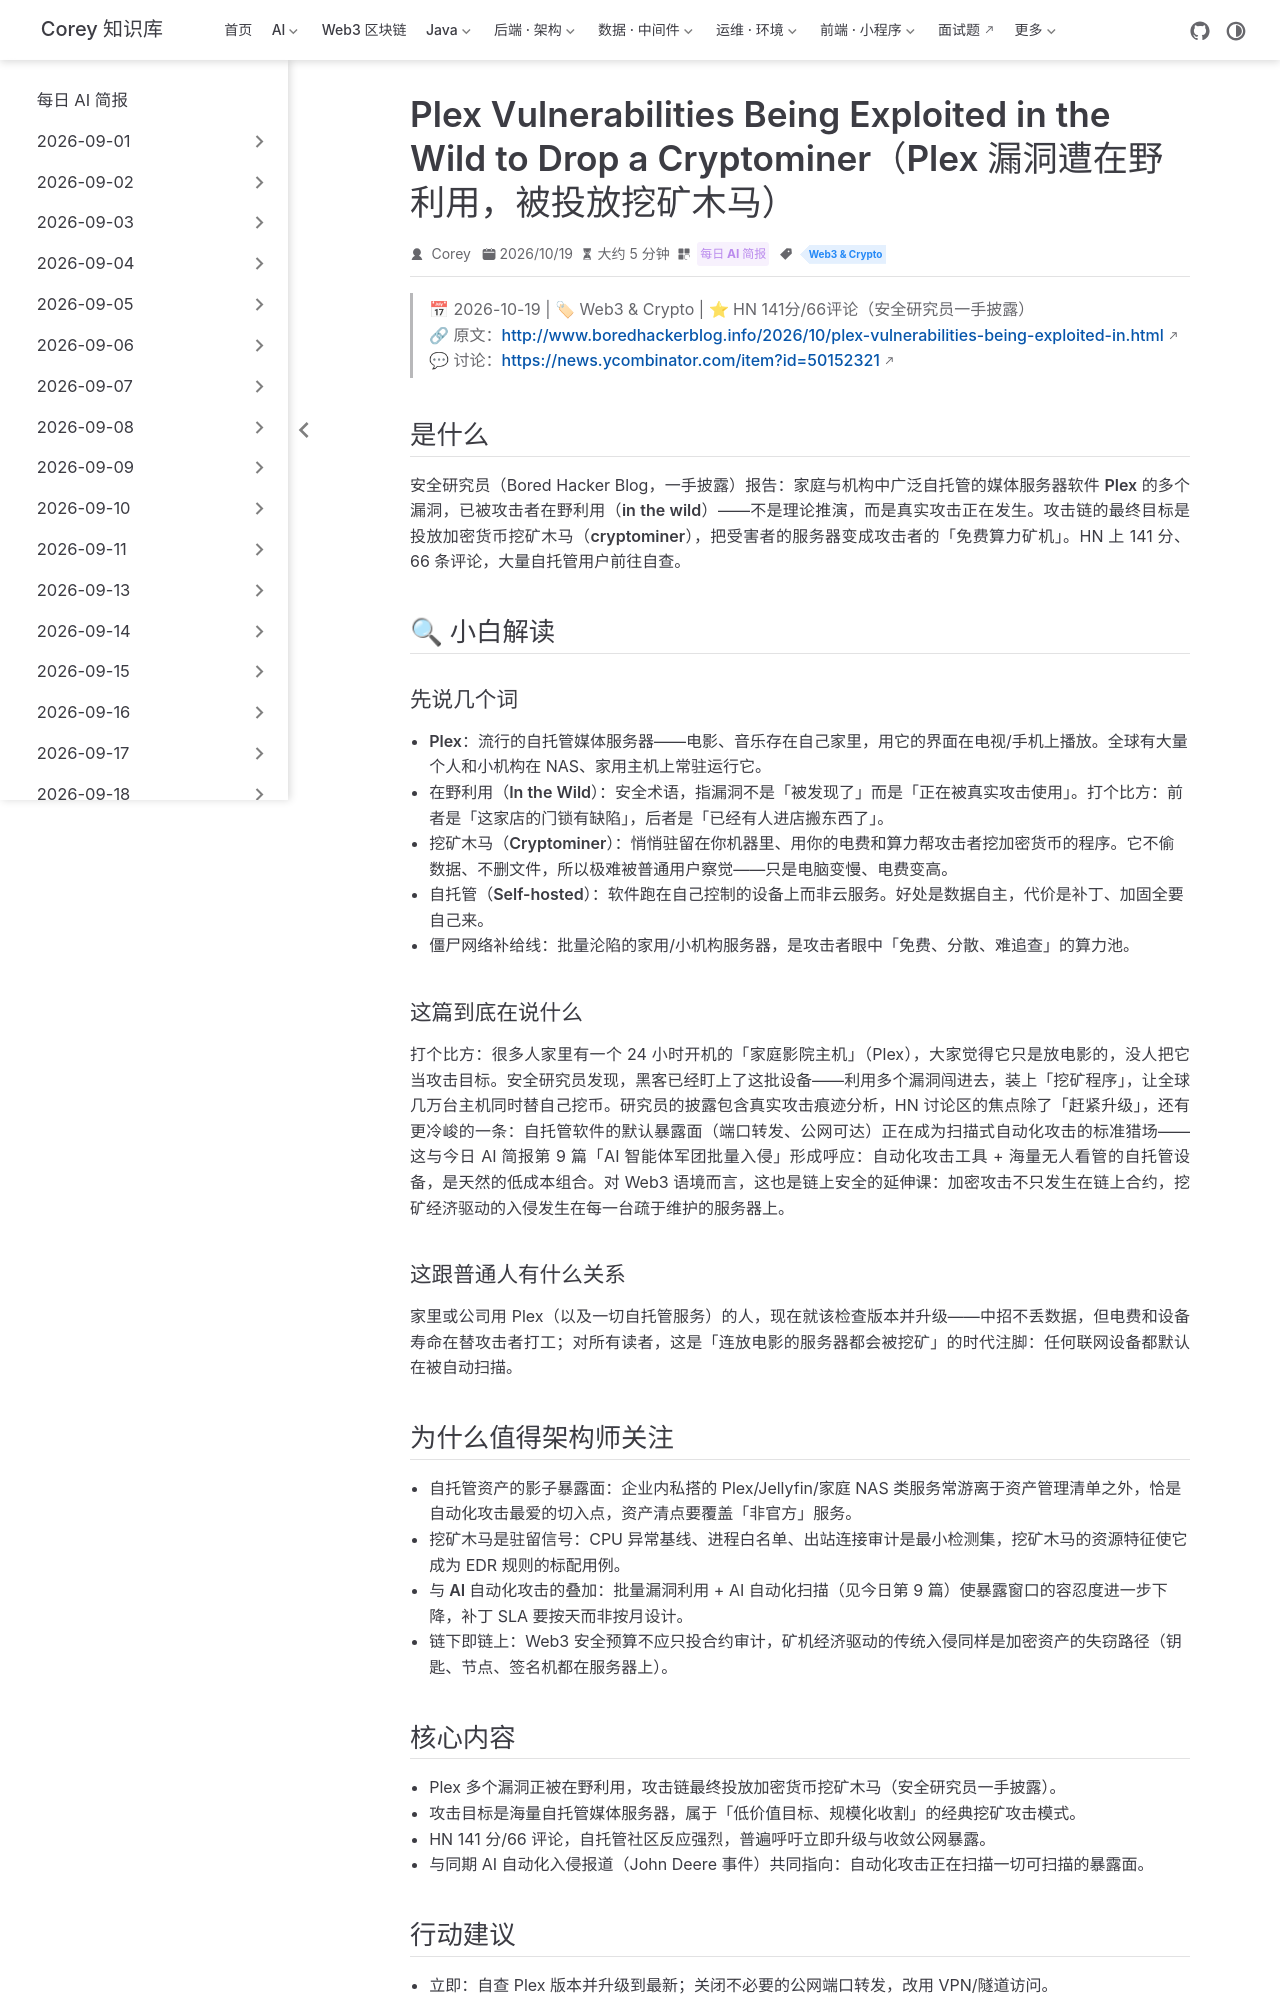

repository: code-corey/code-corey.github.io · page: News/2026-10-20/15-plex-cryptominer.html · generator: jekyll

---
title: "Plex Vulnerabilities Being Exploited in the Wild to Drop a Cryptominer（Plex 漏洞遭在野利用，被投放挖矿木马）"
shortTitle: "Plex 挖矿木马事件"
sidebarGroup: "2026-10-20"
order: 15
date: 2026-10-19
category:
  - "每日 AI 简报"
tag:
  - "Web3 & Crypto"
description: "安全研究员披露：Plex 媒体服务器的多个漏洞正被在野利用，攻击链最终投放加密货币挖矿木马，自托管服务器成挖矿僵尸网络补给线，HN 141 分热议。"
---

# Plex Vulnerabilities Being Exploited in the Wild to Drop a Cryptominer（Plex 漏洞遭在野利用，被投放挖矿木马）

> 📅 2026-10-19 | 🏷 Web3 & Crypto | ⭐ HN 141分/66评论（安全研究员一手披露）
> 🔗 原文：http://www.boredhackerblog.info/2026/10/plex-vulnerabilities-being-exploited-in.html
> 💬 讨论：https://news.ycombinator.com/item?id=50152321

## 是什么

安全研究员（Bored Hacker Blog，一手披露）报告：家庭与机构中广泛自托管的媒体服务器软件 **Plex** 的多个漏洞，已被攻击者**在野利用（in the wild）**——不是理论推演，而是真实攻击正在发生。攻击链的最终目标是投放**加密货币挖矿木马（cryptominer）**，把受害者的服务器变成攻击者的「免费算力矿机」。HN 上 141 分、66 条评论，大量自托管用户前往自查。

## 🔍 小白解读

### 先说几个词

- **Plex**：流行的自托管媒体服务器——电影、音乐存在自己家里，用它的界面在电视/手机上播放。全球有大量个人和小机构在 NAS、家用主机上常驻运行它。
- **在野利用（In the Wild）**：安全术语，指漏洞不是「被发现了」而是「正在被真实攻击使用」。打个比方：前者是「这家店的门锁有缺陷」，后者是「已经有人进店搬东西了」。
- **挖矿木马（Cryptominer）**：悄悄驻留在你机器里、用你的电费和算力帮攻击者挖加密货币的程序。它不偷数据、不删文件，所以极难被普通用户察觉——只是电脑变慢、电费变高。
- **自托管（Self-hosted）**：软件跑在自己控制的设备上而非云服务。好处是数据自主，代价是补丁、加固全要自己来。
- **僵尸网络补给线**：批量沦陷的家用/小机构服务器，是攻击者眼中「免费、分散、难追查」的算力池。

### 这篇到底在说什么

打个比方：很多人家里有一个 24 小时开机的「家庭影院主机」（Plex），大家觉得它只是放电影的，没人把它当攻击目标。安全研究员发现，黑客已经盯上了这批设备——利用多个漏洞闯进去，装上「挖矿程序」，让全球几万台主机同时替自己挖币。研究员的披露包含真实攻击痕迹分析，HN 讨论区的焦点除了「赶紧升级」，还有更冷峻的一条：自托管软件的默认暴露面（端口转发、公网可达）正在成为扫描式自动化攻击的标准猎场——这与今日 AI 简报第 9 篇「AI 智能体军团批量入侵」形成呼应：自动化攻击工具 + 海量无人看管的自托管设备，是天然的低成本组合。对 Web3 语境而言，这也是链上安全的延伸课：加密攻击不只发生在链上合约，挖矿经济驱动的入侵发生在每一台疏于维护的服务器上。

### 这跟普通人有什么关系

家里或公司用 Plex（以及一切自托管服务）的人，现在就该检查版本并升级——中招不丢数据，但电费和设备寿命在替攻击者打工；对所有读者，这是「连放电影的服务器都会被挖矿」的时代注脚：任何联网设备都默认在被自动扫描。

## 为什么值得架构师关注

- **自托管资产的影子暴露面**：企业内私搭的 Plex/Jellyfin/家庭 NAS 类服务常游离于资产管理清单之外，恰是自动化攻击最爱的切入点，资产清点要覆盖「非官方」服务。
- **挖矿木马是驻留信号**：CPU 异常基线、进程白名单、出站连接审计是最小检测集，挖矿木马的资源特征使它成为 EDR 规则的标配用例。
- **与 AI 自动化攻击的叠加**：批量漏洞利用 + AI 自动化扫描（见今日第 9 篇）使暴露窗口的容忍度进一步下降，补丁 SLA 要按天而非按月设计。
- **链下即链上**：Web3 安全预算不应只投合约审计，矿机经济驱动的传统入侵同样是加密资产的失窃路径（钥匙、节点、签名机都在服务器上）。
